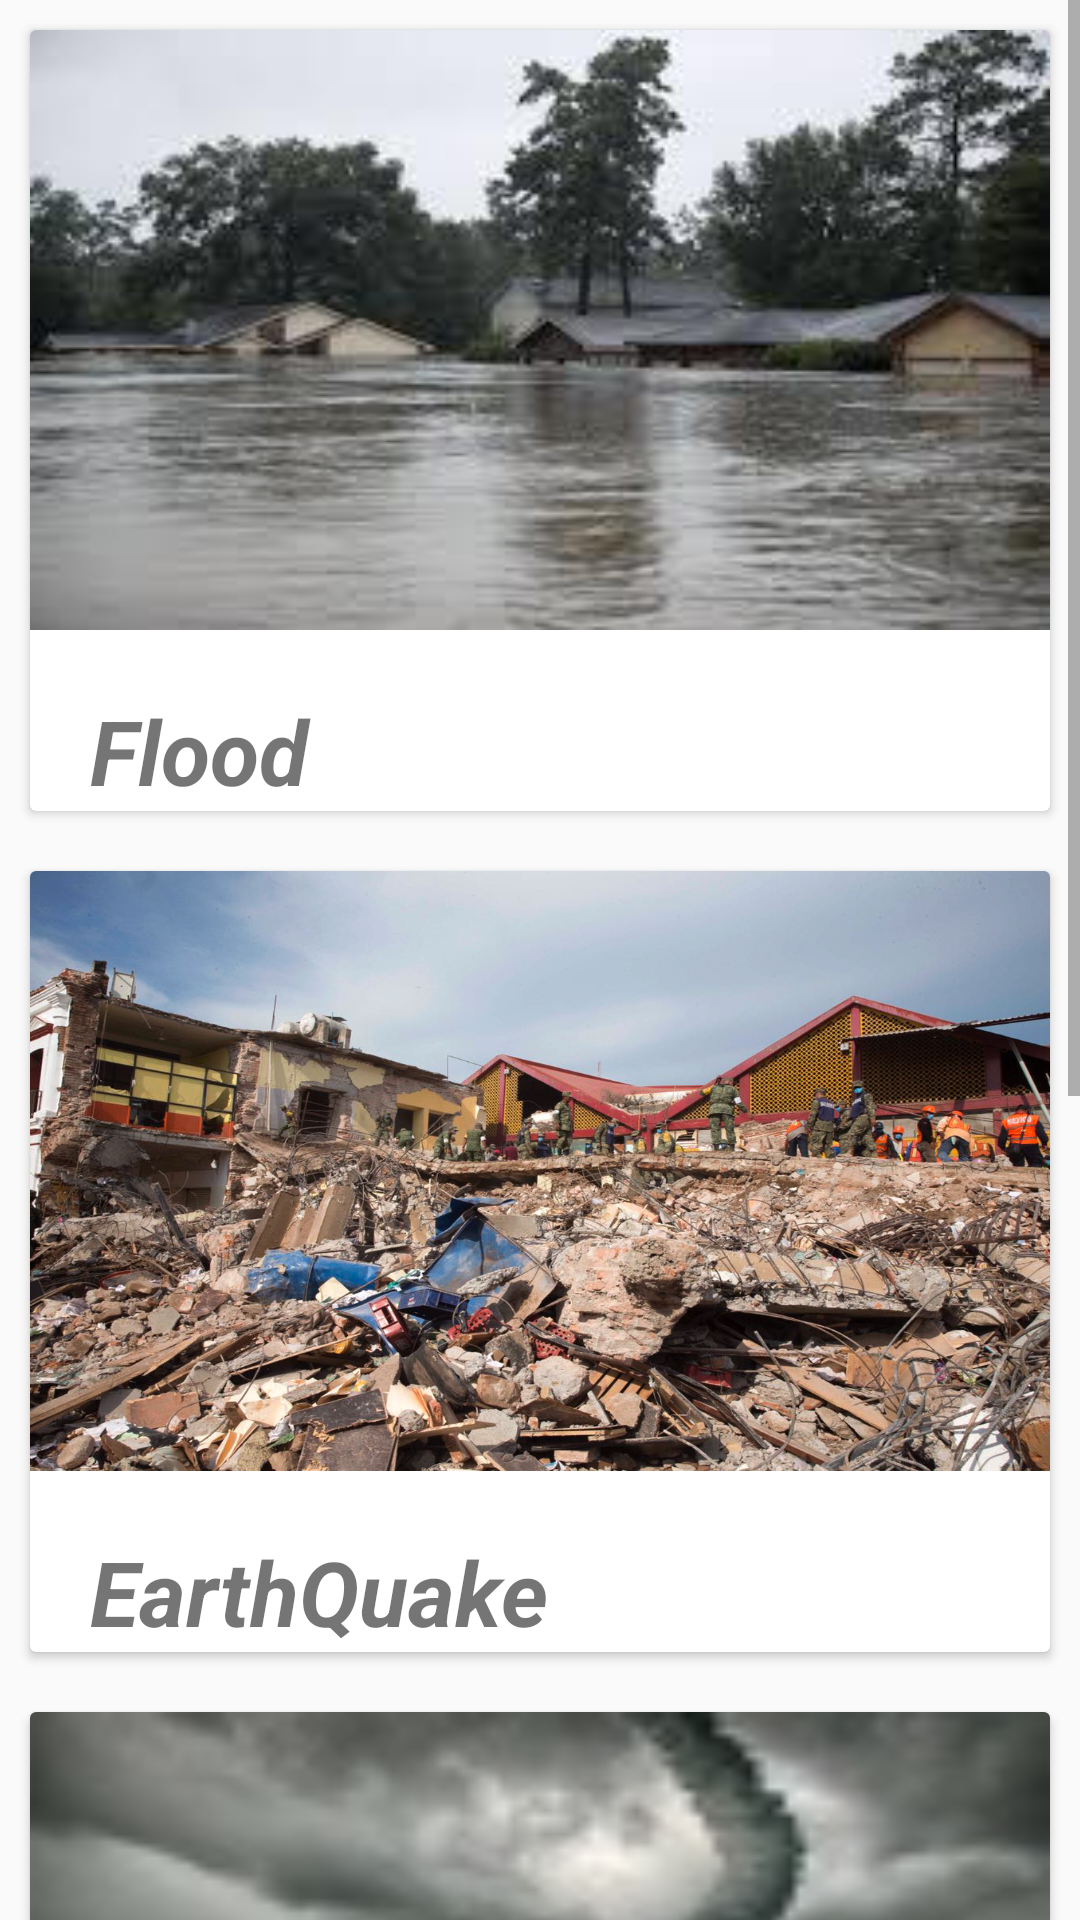

Layout XML and referenced resources for this Android screen:
<!-- AndroidManifest.xml: application theme AppTheme -->
<!-- res/layout/fragment_todo.xml -->
<?xml version="1.0" encoding="utf-8"?>
<FrameLayout xmlns:android="http://schemas.android.com/apk/res/android"
    xmlns:tools="http://schemas.android.com/tools"
    android:layout_width="match_parent"
    android:layout_height="match_parent"
    xmlns:app="http://schemas.android.com/apk/res-auto"
    tools:context=".todo">

    <ScrollView
        android:layout_width="match_parent"
        android:layout_height="match_parent"
        tools:context=".MainActivity">
        <LinearLayout
            android:layout_width="match_parent"
            android:layout_height="wrap_content"
            android:orientation="vertical">

            <androidx.cardview.widget.CardView
                android:id="@+id/main_floodcv"
                android:layout_width="match_parent"
                android:layout_height="wrap_content"
                android:layout_margin="10dp"
                android:elevation="5dp">
                <ImageView
                    android:scaleType="fitXY"
                    android:src="@drawable/flood"
                    android:layout_width="match_parent"
                    android:layout_height="200dp"/>
                
                    
                    
                    
                <TextView
                    android:layout_marginStart="20dp"
                    android:layout_marginTop="220dp"
                    android:layout_width="match_parent"
                    android:layout_height="wrap_content"
                    android:textSize="30sp"
                    android:text="Flood"
                    android:textStyle="bold|italic"/>
            </androidx.cardview.widget.CardView>
            <androidx.cardview.widget.CardView
                android:id="@+id/main_earthquakecv"
                android:layout_width="match_parent"
                android:layout_height="wrap_content"
                android:layout_margin="10dp"
                android:elevation="5dp">
                <ImageView
                    android:src="@drawable/earthquake"
                    android:scaleType="fitXY"
                    android:layout_width="match_parent"
                    android:layout_height="200dp"/>
                
                    
                    
                    
                <TextView
                    android:layout_marginStart="20dp"
                    android:layout_marginTop="220dp"
                    android:layout_width="match_parent"
                    android:layout_height="wrap_content"
                    android:textSize="30sp"
                    android:text="EarthQuake"
                    android:textStyle="bold|italic"/>
            </androidx.cardview.widget.CardView>
            <androidx.cardview.widget.CardView
                android:id="@+id/main_tornadocv"
                android:layout_width="match_parent"
                android:layout_height="wrap_content"
                android:layout_margin="10dp"
                android:elevation="5dp">
                <ImageView
                    android:src="@drawable/cyclone"
                    android:scaleType="fitXY"
                    android:layout_width="match_parent"
                    android:layout_height="200dp"/>
                
                    
                    
                    
                <TextView
                    android:layout_marginStart="20dp"

                    android:layout_marginTop="220dp"
                    android:layout_width="match_parent"
                    android:layout_height="wrap_content"
                    android:textSize="30sp"
                    android:text="Tornado"
                    android:textStyle="bold|italic"/>
            </androidx.cardview.widget.CardView>
            <androidx.cardview.widget.CardView
                android:id="@+id/main_volcanocv"
                android:layout_width="match_parent"
                android:layout_height="wrap_content"
                android:layout_margin="10dp"
                android:elevation="5dp">
                <ImageView
                    android:src="@drawable/volcano"
                    android:scaleType="fitXY"
                    android:layout_width="match_parent"
                    android:layout_height="200dp"/>
                
                    
                    
                    
                <TextView
                    android:layout_marginStart="20dp"
                    android:layout_marginTop="220dp"
                    android:layout_width="match_parent"
                    android:layout_height="wrap_content"
                    android:textSize="30sp"
                    android:text="Volcanic Eruption"
                    android:textStyle="bold|italic"/>
            </androidx.cardview.widget.CardView>
        </LinearLayout>


    </ScrollView>
</FrameLayout>
<!-- resources referenced by this layout -->
<resources>
  <!-- drawable cyclone: jpg bitmap (drawable-v24, 3700 bytes) -->
  <!-- drawable earthquake: jpg bitmap (drawable-v24, 708344 bytes) -->
  <!-- drawable flood: jpg bitmap (drawable-v24, 10804 bytes) -->
  <!-- drawable volcano: jpg bitmap (drawable-v24, 8337 bytes) -->
  <style name="AppTheme" parent="Theme.AppCompat.Light">
          
          <item name="colorPrimary">@color/colorPrimary</item>
          <item name="colorPrimaryDark">@color/colorPrimaryDark</item>
          <item name="colorAccent">@color/colorAccent</item>
      </style>
  <color name="colorPrimary">#fff</color>
  <color name="colorPrimaryDark">#c7c7c7</color>
  <color name="colorAccent">#D81B60</color>
</resources>
